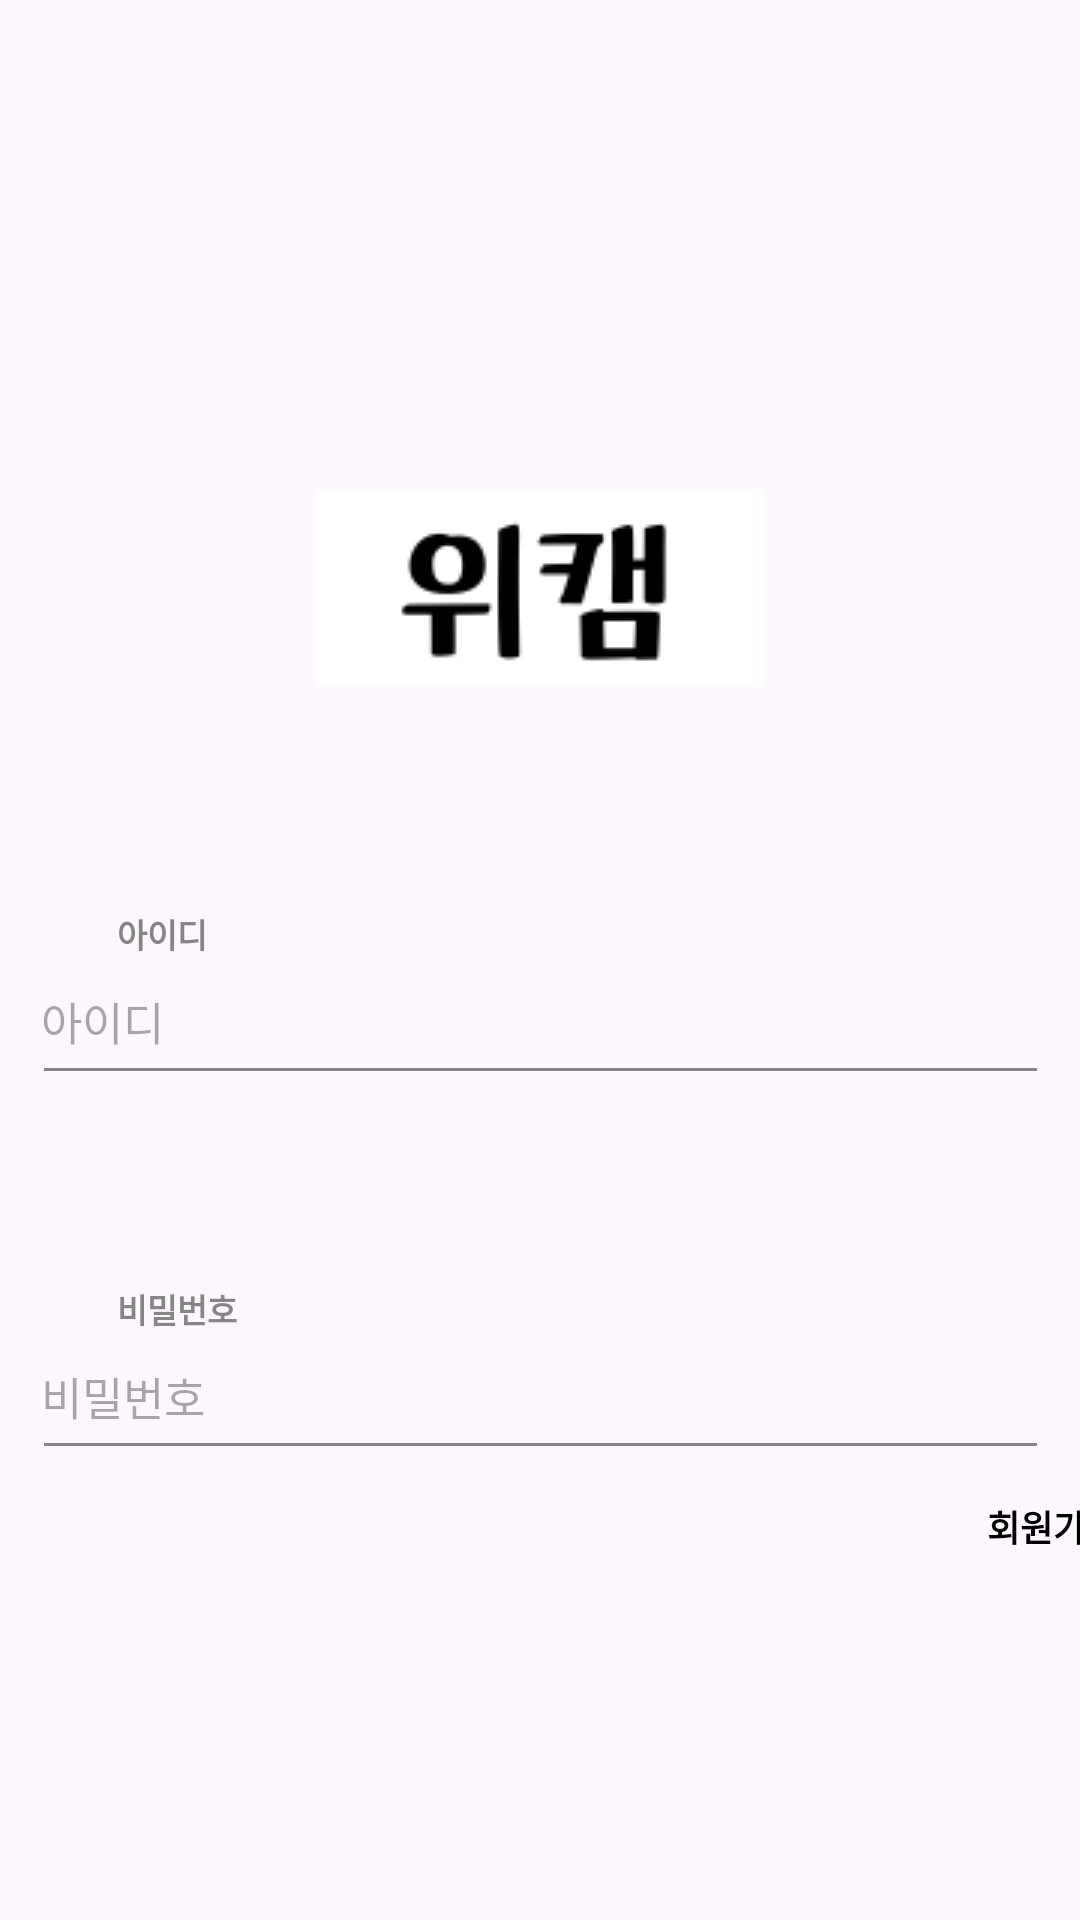

Reconstruct the res/layout file that produces this screen, plus the resources it refers to.
<!-- AndroidManifest.xml: application theme Theme.Wecam_Android -->
<!-- res/layout/activity_login.xml -->
<?xml version="1.0" encoding="utf-8"?>
<androidx.constraintlayout.widget.ConstraintLayout xmlns:android="http://schemas.android.com/apk/res/android"
    android:layout_width="match_parent"
    android:layout_height="match_parent"
    xmlns:app="http://schemas.android.com/apk/res-auto">

    <ImageView
        app:layout_constraintTop_toTopOf="parent"
        app:layout_constraintStart_toStartOf="parent"
        app:layout_constraintEnd_toEndOf="parent"
        android:layout_marginTop="163dp"
        android:layout_width="150dp"
        android:layout_height="66dp"
        android:background="@drawable/wecam_font"/>

    <TextView
        android:layout_width="wrap_content"
        android:layout_height="wrap_content"
        android:text="아이디"
        android:textSize="11sp"
        android:textColor="@color/gray"
        app:layout_constraintTop_toTopOf="parent"
        app:layout_constraintStart_toStartOf="parent"
        android:layout_marginTop="303dp"
        android:layout_marginStart="39dp"
        android:textStyle="bold"/>

    <EditText
        android:id="@+id/txtEmail"
        android:layout_width="339dp"
        android:layout_height="45dp"
        app:layout_constraintTop_toTopOf="parent"
        app:layout_constraintStart_toStartOf="parent"
        app:layout_constraintEnd_toEndOf="parent"
        android:layout_marginTop="320dp"
        android:ems="50"
        android:hint="아이디"
        android:textColor="@color/gray50"
        android:paddingStart="3dp"
        android:paddingTop="3dp"
        android:backgroundTint="@color/gray"
        android:textSize="15sp" />

    <TextView
        android:layout_width="wrap_content"
        android:layout_height="wrap_content"
        android:text="비밀번호"
        android:textColor="@color/gray"
        android:textSize="11sp"
        app:layout_constraintTop_toTopOf="parent"
        app:layout_constraintStart_toStartOf="parent"
        android:layout_marginTop="428dp"
        android:layout_marginStart="39dp"
        android:textStyle="bold"/>

    <EditText
        android:id="@+id/txtPassword"
        android:layout_width="339dp"
        android:layout_height="45dp"
        app:layout_constraintTop_toTopOf="parent"
        app:layout_constraintStart_toStartOf="parent"
        app:layout_constraintEnd_toEndOf="parent"
        android:layout_marginTop="445dp"
        android:ems="50"
        android:hint="비밀번호"
        android:textColor="@color/gray50"
        android:paddingStart="3dp"
        android:paddingTop="3dp"
        android:backgroundTint="@color/gray"
        android:textSize="15sp" />

    <TextView
        android:layout_width="wrap_content"
        android:layout_height="wrap_content"
        android:text="회원가입"
        android:textSize="12sp"
        android:textColor="@color/black"
        app:layout_constraintTop_toTopOf="parent"
        app:layout_constraintStart_toStartOf="parent"
        android:layout_marginTop="500dp"
        android:layout_marginStart="329dp"
        android:textStyle="bold"/>

    <Button
        android:id="@+id/btnNext"
        android:layout_width="344dp"
        android:layout_height="65dp"
        android:text="로그인"
        android:backgroundTint="@color/gray50"
        android:textSize="16sp"
        android:textStyle="bold"
        android:textColor="@color/white"
        app:layout_constraintStart_toStartOf="parent"
        app:layout_constraintEnd_toEndOf="parent"
        app:layout_constraintTop_toTopOf="parent"
        android:layout_marginTop="780dp"
        app:cornerRadius="10dp"/>

</androidx.constraintlayout.widget.ConstraintLayout>
<!-- resources referenced by this layout -->
<resources>
  <color name="black">#FF000000</color>
  <color name="gray">#858585</color>
  <color name="gray50">#80858585</color>
  <color name="white">#FFFFFFFF</color>
  <!-- drawable wecam_font: png bitmap (drawable, 2875 bytes) -->
  <style name="Theme.Wecam_Android" parent="Base.Theme.Wecam_Android" />
  <style name="Base.Theme.Wecam_Android" parent="Theme.Material3.DayNight.NoActionBar">
          
          
      </style>
</resources>
